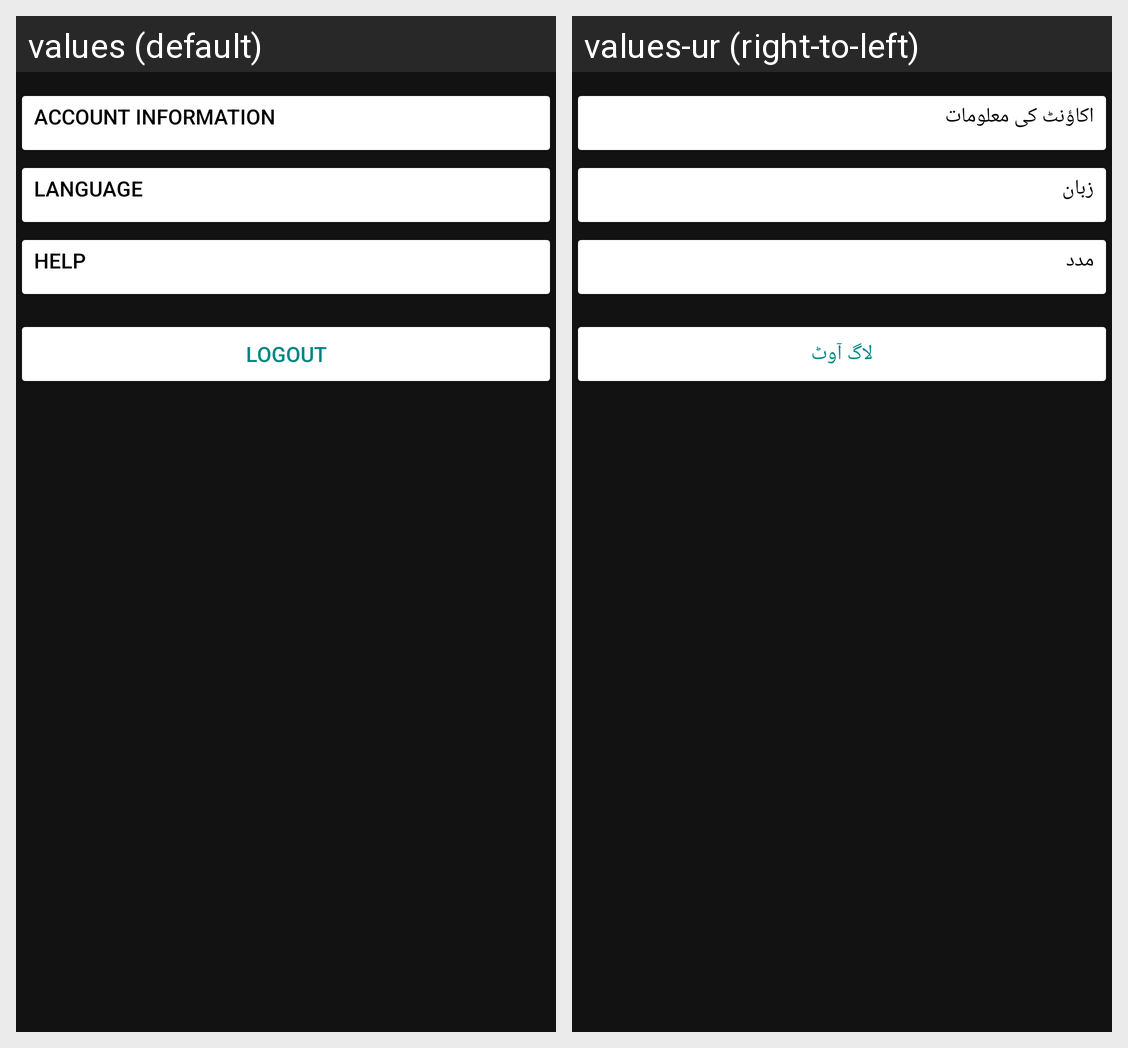

This grid shows one Android layout under two languages. Give, for every string resource on the screen, its name, the default text and each shown locale's text.
Android screen res/layout/activity_setting.xml rendered under 2 locales, left to right: values (default), values-ur (right-to-left). Device: Nexus 5 (rendered at 1080×1920; each locale shown at half size, 540×960, under a caption strip naming it); theme Theme.MyApplication.
Strings drawn on this screen, with the default value and each locale's value (text and hints the layout hard-codes, and strings that could not be matched under every locale, appear in the picture but are not listed):

account_information
  values: Account Information
  values-ur: اکاؤنٹ کی معلومات

language
  values: Language
  values-ur: زبان

help
  values: Help
  values-ur: مدد

logout
  values: Logout
  values-ur: لاگ آوٹ
